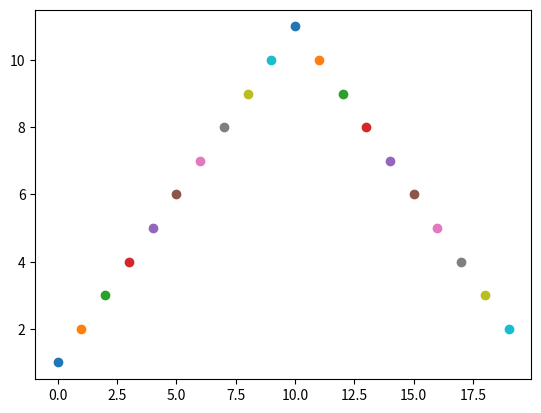

Reproduce this figure in Python.
import numpy as np
import matplotlib.pyplot as plt
y=1
for x in range(10):
    
    plt.scatter(x,y)
    y=y+1
for x in range(10,20):
    plt.scatter(x,y)
    y=y-1

plt.show()    
